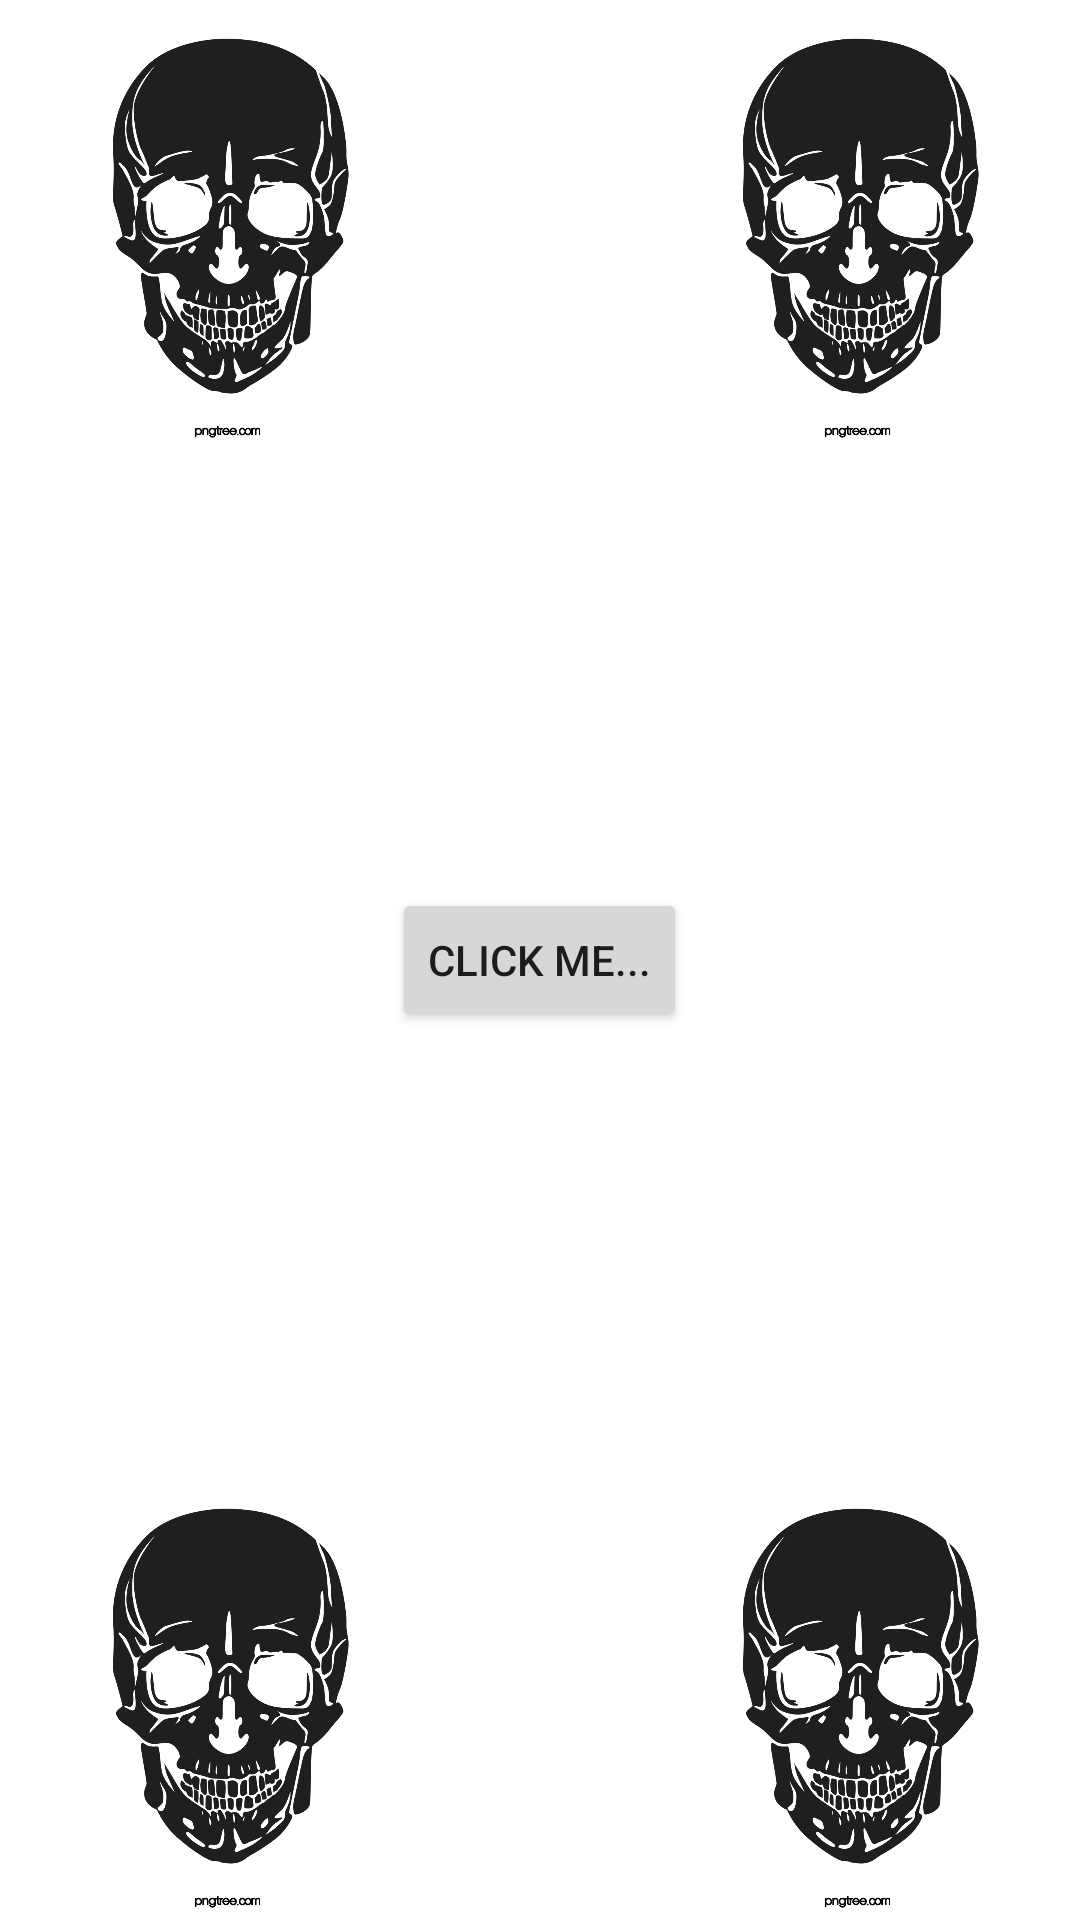

Write the Android layout XML for this screen, with the resource values it uses.
<!-- AndroidManifest.xml: application theme Theme.MyAnimations -->
<!-- res/layout/fragment_frag1.xml -->
<?xml version="1.0" encoding="utf-8"?>
<FrameLayout xmlns:android="http://schemas.android.com/apk/res/android"
    xmlns:tools="http://schemas.android.com/tools"
    android:layout_width="match_parent"
    android:layout_height="match_parent"
    tools:context=".Frag1">
    <Button
        android:id="@+id/frag1_button"
        android:layout_width="wrap_content"
        android:layout_height="wrap_content"
        android:layout_gravity="center"
        android:text="Click me..." />
    <ImageView
        android:id="@+id/skullTL"
        android:layout_width="150dp"
        android:layout_height="150dp"
        android:layout_gravity="top|left"
        android:src="@drawable/black_skull" />
    <ImageView
    android:id="@+id/skullTR"
    android:layout_width="150dp"
    android:layout_height="150dp"
    android:layout_gravity="top|right"
    android:src="@drawable/black_skull" />
    <ImageView
    android:id="@+id/skullBL"
    android:layout_width="150dp"
    android:layout_height="150dp"
    android:layout_gravity="bottom|left"
    android:src="@drawable/black_skull" />
    <ImageView
    android:id="@+id/skullBR"
    android:layout_width="150dp"
    android:layout_height="150dp"
    android:layout_gravity="bottom|right"
    android:src="@drawable/black_skull"
    />
</FrameLayout>
<!-- resources referenced by this layout -->
<resources>
  <!-- drawable black_skull: png bitmap (drawable, 100081 bytes) -->
  <style name="Theme.MyAnimations" parent="Theme.MaterialComponents.DayNight.DarkActionBar">
          
          <item name="colorPrimary">@color/purple_500</item>
          <item name="colorPrimaryVariant">@color/purple_700</item>
          <item name="colorOnPrimary">@color/white</item>
          
          <item name="colorSecondary">@color/teal_200</item>
          <item name="colorSecondaryVariant">@color/teal_700</item>
          <item name="colorOnSecondary">@color/black</item>
          
          <item name="android:statusBarColor" tools:targetApi="l">?attr/colorPrimaryVariant</item>
          
      </style>
  <!-- not gathered from this repository: default colours our renderer supplied (Android Studio template values) -->
  <color name="purple_500">#FF6200EE</color>
  <color name="purple_700">#FF3700B3</color>
  <color name="teal_200">#FF03DAC5</color>
  <color name="teal_700">#FF018786</color>
  <color name="black">#FF000000</color>
  <color name="white">#FFFFFFFF</color>
</resources>
